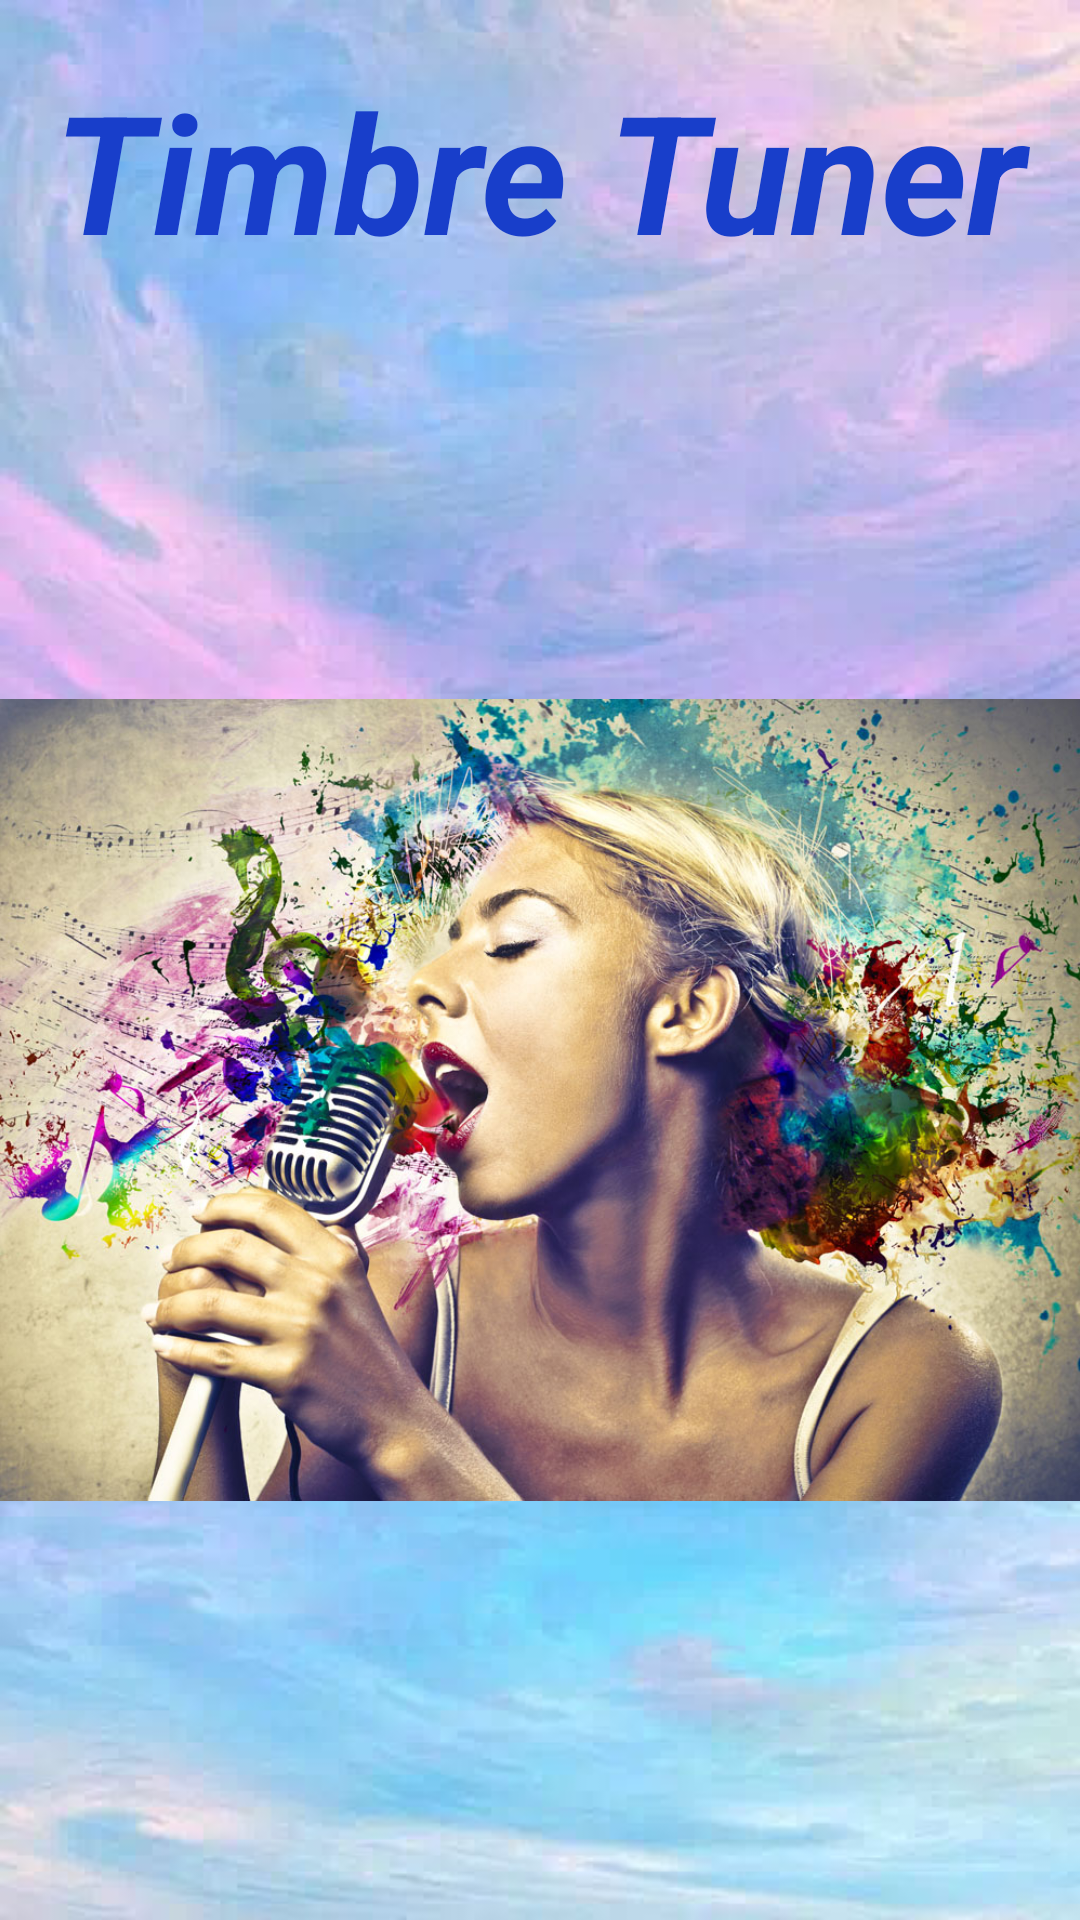

Here is an Android app screen rendered from its layout file. Give the layout XML and the strings, colors and styles it references.
<!-- AndroidManifest.xml: activity theme Theme.AppCompat.NoActionBar -->
<!-- res/layout/activity_welcome.xml -->
<?xml version="1.0" encoding="utf-8"?>
<LinearLayout xmlns:android="http://schemas.android.com/apk/res/android"
    xmlns:tools="http://schemas.android.com/tools"
    android:layout_width="match_parent"
    android:layout_height="match_parent"
    android:background="@drawable/background2"
    android:orientation="vertical"
    android:paddingBottom="@dimen/activity_vertical_margin"
    android:paddingLeft="@dimen/activity_horizontal_margin"
    android:paddingRight="@dimen/activity_horizontal_margin"
    android:paddingTop="@dimen/activity_vertical_margin"
    tools:context="com.example.fengwei7.timbretuner.WelcomeActivity">

    <View
        android:layout_width="match_parent"
        android:layout_height="20dp"
        android:background="@android:color/transparent" />

    <TextView
        android:layout_width="match_parent"
        android:layout_height="wrap_content"
        android:layout_gravity="center"
        android:gravity="center"
        android:scaleType="fitCenter"
        android:text="@string/app_name"
        android:textAlignment="center"
        android:textColor="@color/colorappname"
        android:textSize="55dp"
        android:textStyle="bold|italic" />

    <ImageView
        android:layout_width="match_parent"
        android:layout_height="match_parent"
        android:src="@drawable/welcome1"
        android:layout_gravity="center"
        android:cropToPadding="false"
        android:adjustViewBounds="false" />

    
        
        
        

</LinearLayout>
<!-- resources referenced by this layout -->
<resources>
  <color name="colorappname">#183eca</color>
  <!-- drawable background2: png bitmap (drawable, 432972 bytes) -->
  <!-- drawable welcome1: jpeg bitmap (drawable, 272573 bytes) -->
  <string name="app_name">Timbre Tuner</string>
</resources>
